Run: headless pygame with SDL's dummy video driver; simulated clock (each Clock.tick advances the game by its frame time, no real sleeping); random seed 0; keys injected as events and as key.get_pressed() state; no mouse input.
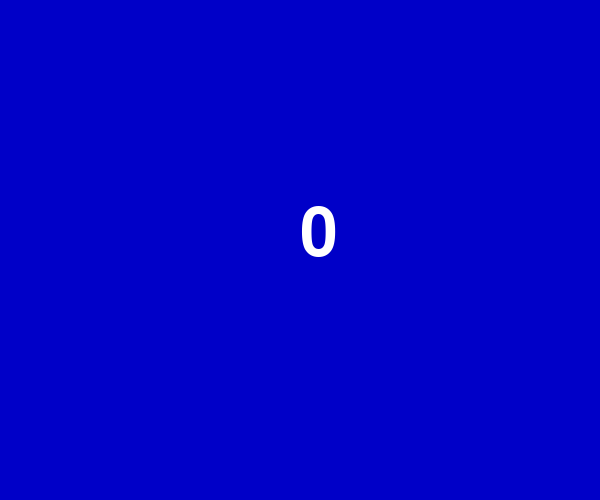
Frame 1 of 4 · flips 1–60 · no input
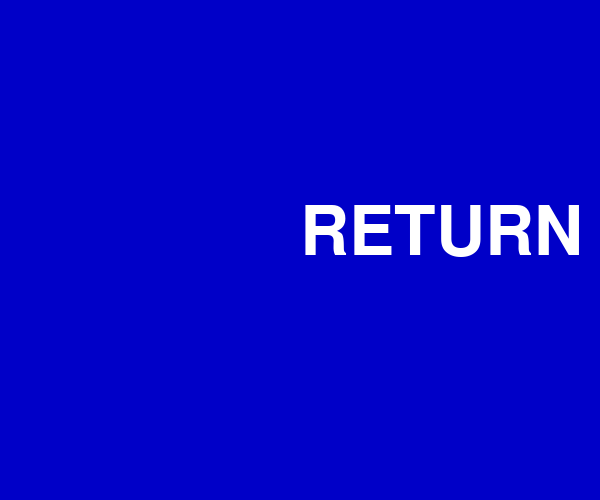
Frame 2 of 4 · flips 61–180 · tapped SPACE, RETURN · held RIGHT (→), D
Frame 3 of 4 · flips 181–300 · held DOWN (↓), S · screen unchanged from frame 2, image omitted
Frame 4 of 4 · flips 301–420 · held LEFT (←), A, UP (↑), W · screen unchanged from frame 3, image omitted

The pygame program that drew these frames:

import pygame
from pygame.locals import *
import sys

pygame.init()
screen = pygame.display.set_mode((600, 500))
font = pygame.font.Font(None, 100)
number = '0'

while True:
    for event in pygame.event.get():
        if event.type == QUIT:
            sys.exit()
        elif event.type == KEYUP:
            if event.key == pygame.K_ESCAPE:
                sys.exit()
            elif event.key == pygame.K_1:
                number = '1'
                print('1')
            elif event.key == pygame.K_2:
                number = '2'
            elif event.key == pygame.K_3:
                number = '3'
            elif event.key == pygame.K_4:
                number = '4'
            elif event.key == pygame.K_RETURN:
                number = 'RETURN'

    screen.fill((0, 0, 200))
    imgText = font.render(number, True, (255, 255, 255))
    screen.blit(imgText, (300, 200))
    pygame.display.update()
